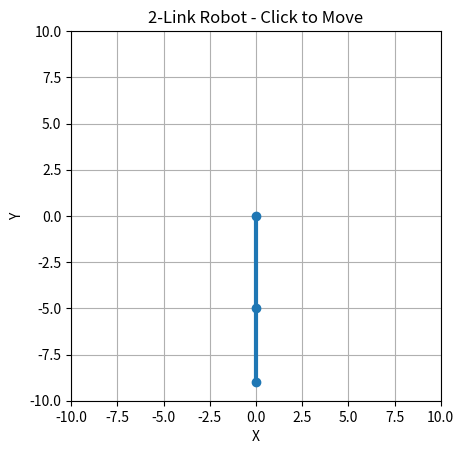

Generate this figure with matplotlib:
import numpy as np
import matplotlib.pyplot as plt


# ==========================================
# Inverse Kinematics
# ==========================================
def inverse_kinematics(L1, L2, target_x, target_y):

    # --------------------------------------
    # Distance from base to target
    # --------------------------------------

    r_squared = target_x ** 2 + target_y ** 2
    distance = np.sqrt(r_squared)

    # --------------------------------------
    # Check whether target is reachable
    # --------------------------------------

    if distance > L1 + L2:
        print("Target is unreachable: too far away.\n")
        return None

    if distance < abs(L1 - L2):
        print("Target is unreachable: too close to the base.\n")
        return None

    # --------------------------------------
    # Calculate the elbow angle magnitude.
    #
    # This gives the two possible elbow
    # configurations:
    #
    # +elbow_angle = anticlockwise elbow bend
    # -elbow_angle = clockwise elbow bend
    # --------------------------------------

    cos_elbow = (
        r_squared - L1 ** 2 - L2 ** 2
    ) / (2 * L1 * L2)

    cos_elbow = np.clip(cos_elbow, -1, 1)

    elbow_angle = np.arccos(cos_elbow)

    # --------------------------------------
    # Target direction
    # --------------------------------------

    target_angle = np.arctan2(
        target_y,
        target_x
    )

    # --------------------------------------
    # Generate BOTH mathematical solutions
    # --------------------------------------

    possible_solutions = []

    # ----------------------------------
    # Only use the natural elbow bend.
    #
    # theta2 must NEVER be negative.
    # Negative theta2 would make the elbow
    # bend backward / in the opposite direction.
    #
    # Therefore we intentionally reject the
    # negative elbow configuration.
    # ----------------------------------

    for signed_theta2 in [
        elbow_angle
    ]:

        # ----------------------------------
        # Mathematical angle of upper arm
        # ----------------------------------

        alpha1 = (
            target_angle
            - np.arctan2(
                L2 * np.sin(signed_theta2),
                L1 + L2 * np.cos(signed_theta2)
            )
        )

        # ----------------------------------
        # Convert upper-arm direction into
        # our robot theta1 convention:
        #
        # 0°   = DOWN
        # +     = ANTICLOCKWISE
        # -     = CLOCKWISE
        # ----------------------------------

        theta1 = alpha1 + np.pi / 2

        # ----------------------------------
        # Normalize theta1 into a useful
        # range around the robot's limits.
        # ----------------------------------

        theta1 = (theta1 + np.pi) % (2 * np.pi) - np.pi

        # ----------------------------------
        # Check shoulder limit
        # ----------------------------------

        if not (
            THETA1_MIN <= theta1 <= THETA1_MAX
        ):
            continue

        # ----------------------------------
        # theta2 is RELATIVE to the upper arm.
        #
        # + = elbow rotates ANTICLOCKWISE
        # - = elbow rotates CLOCKWISE
        #
        # This is the signed mathematical
        # representation used by FK.
        # ----------------------------------

        theta2 = signed_theta2
        theta2_degrees = np.degrees(theta2)

        # ----------------------------------
        # HARD RULE:
        #
        # theta2 can NEVER be negative.
        #
        # Negative theta2 = backward/
        # unnatural elbow bend.
        # ----------------------------------

        if not (
            THETA2_SIGNED_MIN_DEG
            <= theta2_degrees
            <= THETA2_SIGNED_MAX_DEG
        ):
            continue

        # ----------------------------------
        # Servo representation
        #
        # Since valid theta2 is always
        # non-negative, the servo angle is
        # simply the same 0°-180° value.
        # ----------------------------------

        theta2_servo = theta2_degrees

        # ----------------------------------
        # Check physical servo limit
        # ----------------------------------

        if not (
            THETA2_MIN_DEG
            <= theta2_servo
            <= THETA2_MAX_DEG
        ):
            continue

        # ----------------------------------
        # Valid configuration
        # ----------------------------------

        possible_solutions.append(
            (
                theta1,
                theta2,
                theta2_servo
            )
        )

    # --------------------------------------
    # No valid configuration
    # --------------------------------------

    if not possible_solutions:

        print(
            "Target rejected: no valid joint "
            "configuration exists within the limits.\n"
        )

        return None

    # --------------------------------------
    # Choose the first valid configuration
    # --------------------------------------

    theta1, theta2, theta2_servo = possible_solutions[0]

    return theta1, theta2, theta2_servo


# ==========================================
# Forward Kinematics
# ==========================================
def robot_position(L1, L2, theta1, theta2):

    x0 = 0
    y0 = 0

    # --------------------------------------
    # First link
    #
    # theta1 = 0° means DOWN
    # positive = ANTICLOCKWISE
    # negative = CLOCKWISE
    # --------------------------------------

    x1 = L1 * np.sin(theta1)
    y1 = -L1 * np.cos(theta1)

    # --------------------------------------
    # Second link
    #
    # theta2 is RELATIVE to the upper arm.
    #
    # theta2 = 0°  -> forearm continues
    #                straight from upper arm
    #
    # theta2 > 0°  -> elbow bends
    #                ANTICLOCKWISE
    #
    # theta2 < 0°  -> NOT ALLOWED
    #                (backward/unnatural bend)
    # --------------------------------------

    forearm_angle = theta1 + theta2

    x2 = (
        x1
        + L2 * np.sin(forearm_angle)
    )

    y2 = (
        y1
        - L2 * np.cos(forearm_angle)
    )

    return x0, y0, x1, y1, x2, y2


# ==========================================
# Animation
# ==========================================
def move_robot(
        ax,
        L1,
        L2,
        start_theta1,
        start_theta2,
        target_theta1,
        target_theta2,
        target_x,
        target_y
):

    frames = 100

    for i in range(frames + 1):

        t = i / frames

        # Gradually move theta1
        theta1 = (
            start_theta1
            + t * (target_theta1 - start_theta1)
        )

        # Gradually move theta2
        theta2 = (
            start_theta2
            + t * (target_theta2 - start_theta2)
        )

        # Forward kinematics
        x0, y0, x1, y1, x2, y2 = robot_position(
            L1,
            L2,
            theta1,
            theta2
        )

        # Clear previous frame
        ax.clear()

        # Draw robot
        ax.plot(
            [x0, x1, x2],
            [y0, y1, y2],
            marker="o",
            linewidth=3
        )

        # Draw target
        ax.plot(
            target_x,
            target_y,
            marker="x",
            markersize=12,
            markeredgewidth=3
        )

        # Convert current theta2 to its
        # physical 0°-270° representation.
        theta2_deg = np.degrees(theta2)

        if theta2_deg < 0:
            theta2_servo = 360 + theta2_deg
        else:
            theta2_servo = theta2_deg

        # Information
        ax.text(
            0.02,
            0.97,
            f"Target: ({target_x:.2f}, {target_y:.2f})\n"
            f"Current: ({x2:.2f}, {y2:.2f})\n"
            f"Theta 1: {np.degrees(theta1):.2f}°\n"
            f"Theta 2: {theta2_deg:.2f}° (natural)\n"
            f"Theta 2 servo: {theta2_servo:.2f}°",
            transform=ax.transAxes,
            verticalalignment="top"
        )

        # Graph settings
        ax.set_xlim(-10, 10)
        ax.set_ylim(-10, 10)
        ax.set_aspect("equal")
        ax.grid()

        ax.set_xlabel("X")
        ax.set_ylabel("Y")
        ax.set_title("2-Link Robot - Click to Move")

        plt.pause(0.03)

    return target_theta1, target_theta2


# ==========================================
# Robot
# ==========================================

L1 = 5
L2 = 4


# ==========================================
# Joint Limits
# ==========================================

# ------------------------------------------
# Shoulder
#
# -30° = clockwise/backward
#   0° = resting/down
# +90° = anticlockwise/right
# +180° = up
# ------------------------------------------

THETA1_MIN = np.radians(-90)
THETA1_MAX = np.radians(180)


# ------------------------------------------
# Elbow
#
# theta2 is RELATIVE to the upper arm.
#
#   0°   = arm completely straight
#   +90° = natural anticlockwise bend
#   +180° = completely folded
#
# IMPORTANT:
#
#   theta2 can NEVER be negative.
#
# A negative theta2 would bend the elbow
# backward / into the unnatural configuration
# we do not want.
#
# So the valid mathematical elbow range is:
#
#   0° <= theta2 <= 180°
#
# We keep the servo range at 0°-270° because
# the physical servo itself may support that
# range, but IK will only generate the natural
# 0°-180° elbow configuration.
# ------------------------------------------

THETA2_MIN_DEG = 0
THETA2_MAX_DEG = 270

# Mathematical IK elbow limit
THETA2_SIGNED_MIN_DEG = 0
THETA2_SIGNED_MAX_DEG = 180


# ==========================================
# Starting joint angles
# ==========================================

current_theta1 = np.radians(0)
current_theta2 = np.radians(0)


# ==========================================
# Create graph
# ==========================================

fig, ax = plt.subplots()


# ==========================================
# Mouse click function
# ==========================================

def on_click(event):

    global current_theta1
    global current_theta2

    # Ignore clicks outside the graph
    if event.inaxes != ax:
        return

    # Get clicked X and Y
    target_x = event.xdata
    target_y = event.ydata

    print("\n-------------------------")
    print("New target selected:")
    print(f"X = {target_x:.2f}")
    print(f"Y = {target_y:.2f}")

    # --------------------------------------
    # Calculate angles using IK
    # --------------------------------------

    result = inverse_kinematics(
        L1,
        L2,
        target_x,
        target_y
    )

    # Target unreachable / invalid
    if result is None:
        return

    (
        target_theta1,
        target_theta2,
        target_theta2_servo
    ) = result

    print("\nCalculated joint angles:")

    print(
        f"Theta 1 = "
        f"{np.degrees(target_theta1):.2f} degrees"
    )

    print(
        f"Theta 2 = "
        f"{np.degrees(target_theta2):.2f} degrees "
        f"(natural)"
    )

    print(
        f"Theta 2 servo = "
        f"{target_theta2_servo:.2f} degrees"
    )

    # --------------------------------------
    # Move robot
    # --------------------------------------

    current_theta1, current_theta2 = move_robot(
        ax,
        L1,
        L2,
        current_theta1,
        current_theta2,
        target_theta1,
        target_theta2,
        target_x,
        target_y
    )

    print("Robot reached target.")


# ==========================================
# Connect mouse click to function
# ==========================================

fig.canvas.mpl_connect(
    "button_press_event",
    on_click
)


# ==========================================
# Draw initial robot
# ==========================================

x0, y0, x1, y1, x2, y2 = robot_position(
    L1,
    L2,
    current_theta1,
    current_theta2
)

ax.plot(
    [x0, x1, x2],
    [y0, y1, y2],
    marker="o",
    linewidth=3
)

ax.set_xlim(-10, 10)
ax.set_ylim(-10, 10)
ax.set_aspect("equal")
ax.grid()

ax.set_xlabel("X")
ax.set_ylabel("Y")
ax.set_title("2-Link Robot - Click to Move")

plt.show()
